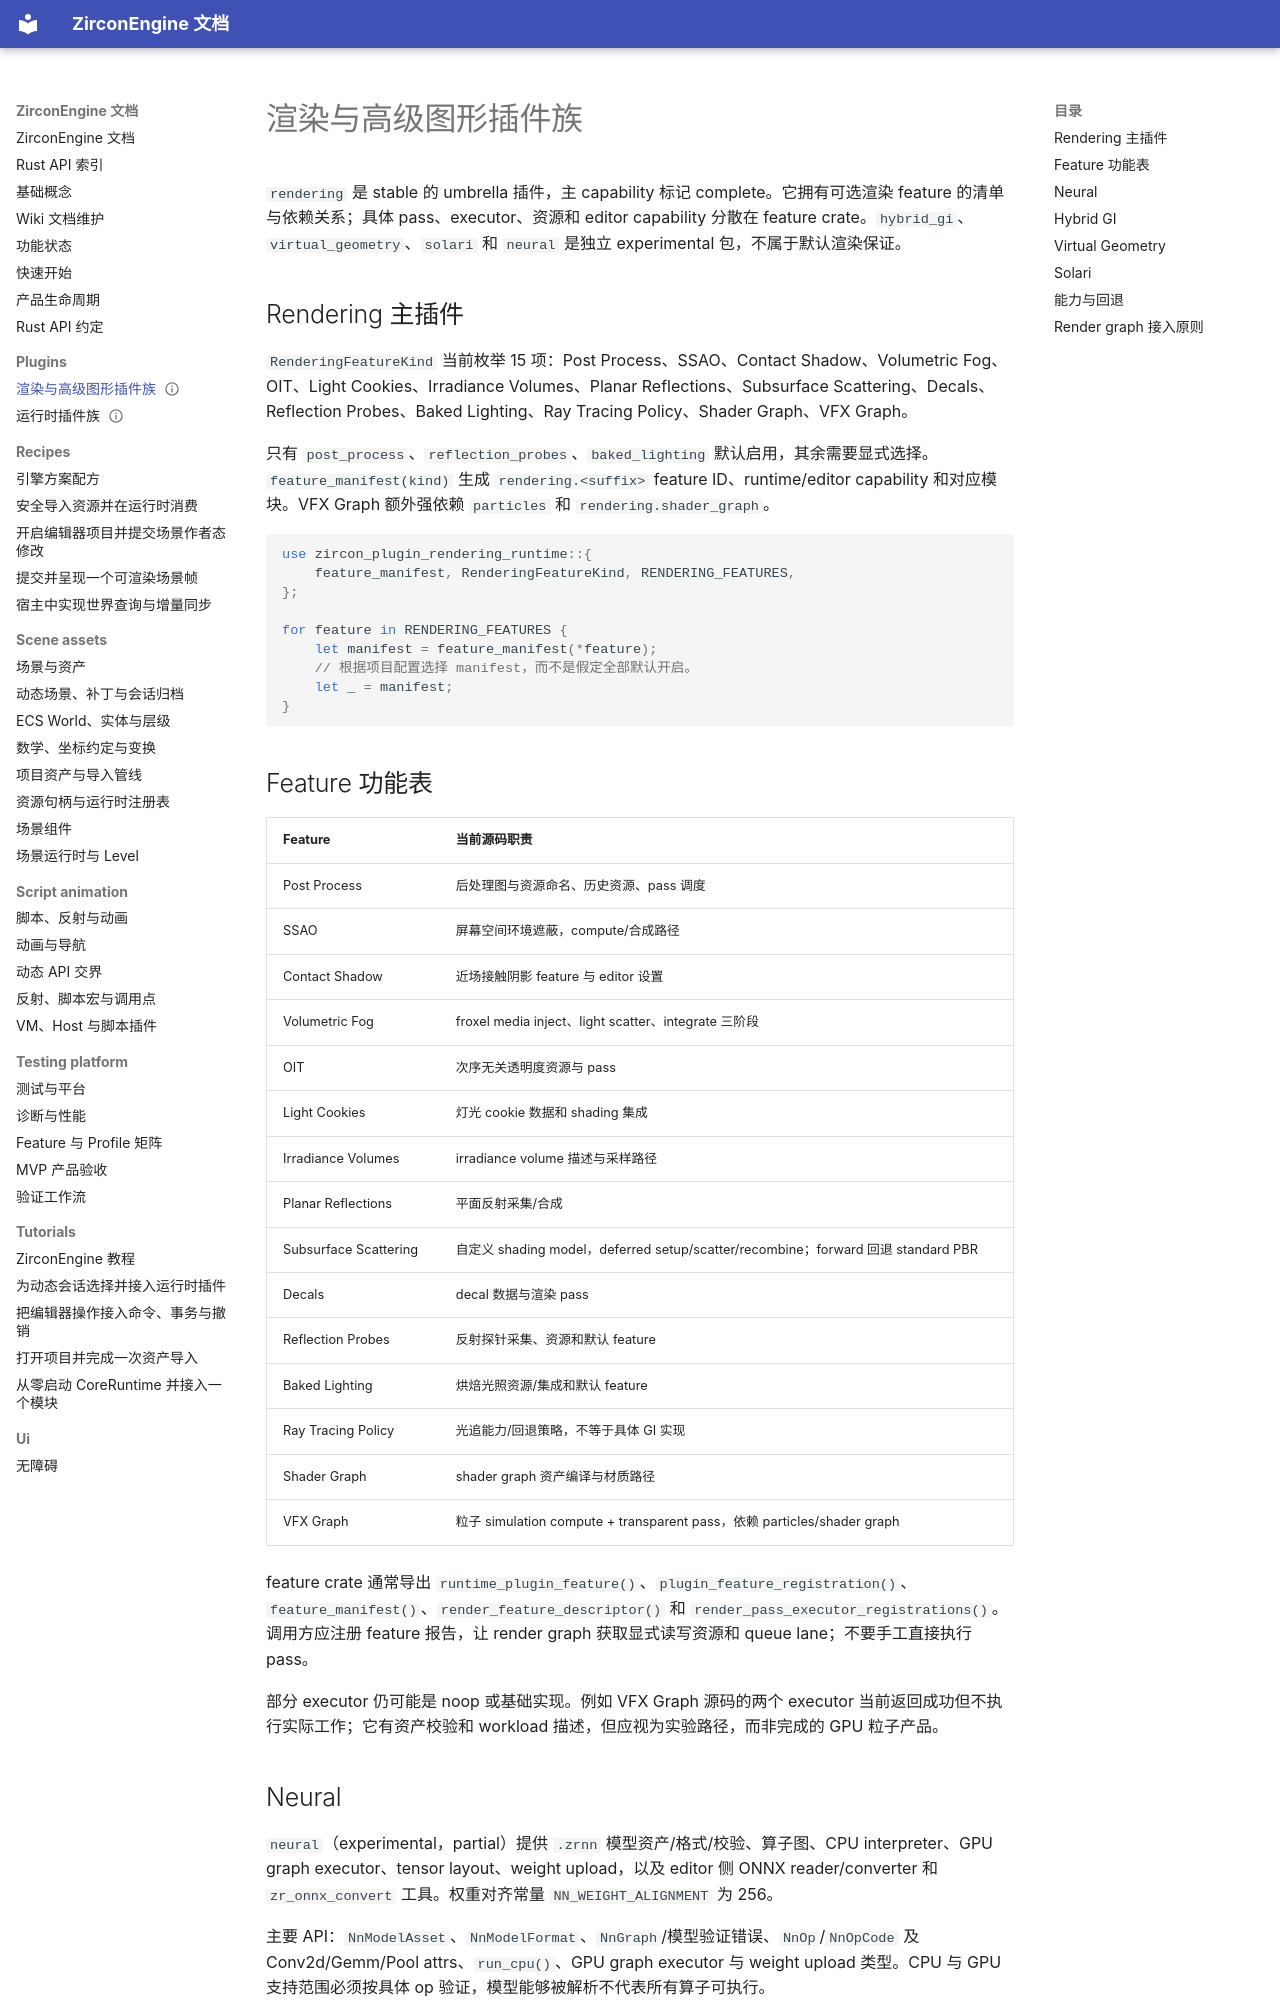

repository: He-Jiahui/ZirconEngine · page: plugins/rendering-families/index.html · generator: mkdocs

---
related_code:
  - zircon_plugins/rendering/runtime/src/lib.rs
  - zircon_plugins/rendering/features
  - zircon_plugins/neural/runtime/src/lib.rs
  - zircon_plugins/hybrid_gi/runtime/src/lib.rs
  - zircon_plugins/virtual_geometry/runtime/src/lib.rs
  - zircon_plugins/solari/runtime/src/lib.rs
implementation_files:
  - zircon_plugins/rendering/runtime/src
  - zircon_plugins/rendering/features
  - zircon_plugins/neural/runtime/src
  - zircon_plugins/hybrid_gi/runtime/src
  - zircon_plugins/virtual_geometry/runtime/src
  - zircon_plugins/solari/runtime/src
plan_sources:
  - user: 2026-09-09 构建 ZirconEngine 详细 Wiki 文档集合
  - docs/plans/zircon_plugins/01
tests:
  - zircon_plugins/rendering
  - zircon_plugins/hybrid_gi
  - zircon_plugins/virtual_geometry
doc_type: module-detail
title: 渲染与高级图形插件族
status: source-audited
---

# 渲染与高级图形插件族

`rendering` 是 stable 的 umbrella 插件，主 capability 标记 complete。它拥有可选渲染 feature 的清单与依赖关系；具体 pass、executor、资源和 editor capability 分散在 feature crate。`hybrid_gi`、`virtual_geometry`、`solari` 和 `neural` 是独立 experimental 包，不属于默认渲染保证。

## Rendering 主插件

`RenderingFeatureKind` 当前枚举 15 项：Post Process、SSAO、Contact Shadow、Volumetric Fog、OIT、Light Cookies、Irradiance Volumes、Planar Reflections、Subsurface Scattering、Decals、Reflection Probes、Baked Lighting、Ray Tracing Policy、Shader Graph、VFX Graph。

只有 `post_process`、`reflection_probes`、`baked_lighting` 默认启用，其余需要显式选择。`feature_manifest(kind)` 生成 `rendering.<suffix>` feature ID、runtime/editor capability 和对应模块。VFX Graph 额外强依赖 `particles` 和 `rendering.shader_graph`。

```rust
use zircon_plugin_rendering_runtime::{
    feature_manifest, RenderingFeatureKind, RENDERING_FEATURES,
};

for feature in RENDERING_FEATURES {
    let manifest = feature_manifest(*feature);
    // 根据项目配置选择 manifest，而不是假定全部默认开启。
    let _ = manifest;
}
```

## Feature 功能表

| Feature | 当前源码职责 |
|---|---|
| Post Process | 后处理图与资源命名、历史资源、pass 调度 |
| SSAO | 屏幕空间环境遮蔽，compute/合成路径 |
| Contact Shadow | 近场接触阴影 feature 与 editor 设置 |
| Volumetric Fog | froxel media inject、light scatter、integrate 三阶段 |
| OIT | 次序无关透明度资源与 pass |
| Light Cookies | 灯光 cookie 数据和 shading 集成 |
| Irradiance Volumes | irradiance volume 描述与采样路径 |
| Planar Reflections | 平面反射采集/合成 |
| Subsurface Scattering | 自定义 shading model，deferred setup/scatter/recombine；forward 回退 standard PBR |
| Decals | decal 数据与渲染 pass |
| Reflection Probes | 反射探针采集、资源和默认 feature |
| Baked Lighting | 烘焙光照资源/集成和默认 feature |
| Ray Tracing Policy | 光追能力/回退策略，不等于具体 GI 实现 |
| Shader Graph | shader graph 资产编译与材质路径 |
| VFX Graph | 粒子 simulation compute + transparent pass，依赖 particles/shader graph |

feature crate 通常导出 `runtime_plugin_feature()`、`plugin_feature_registration()`、`feature_manifest()`、`render_feature_descriptor()` 和 `render_pass_executor_registrations()`。调用方应注册 feature 报告，让 render graph 获取显式读写资源和 queue lane；不要手工直接执行 pass。

部分 executor 仍可能是 noop 或基础实现。例如 VFX Graph 源码的两个 executor 当前返回成功但不执行实际工作；它有资产校验和 workload 描述，但应视为实验路径，而非完成的 GPU 粒子产品。
